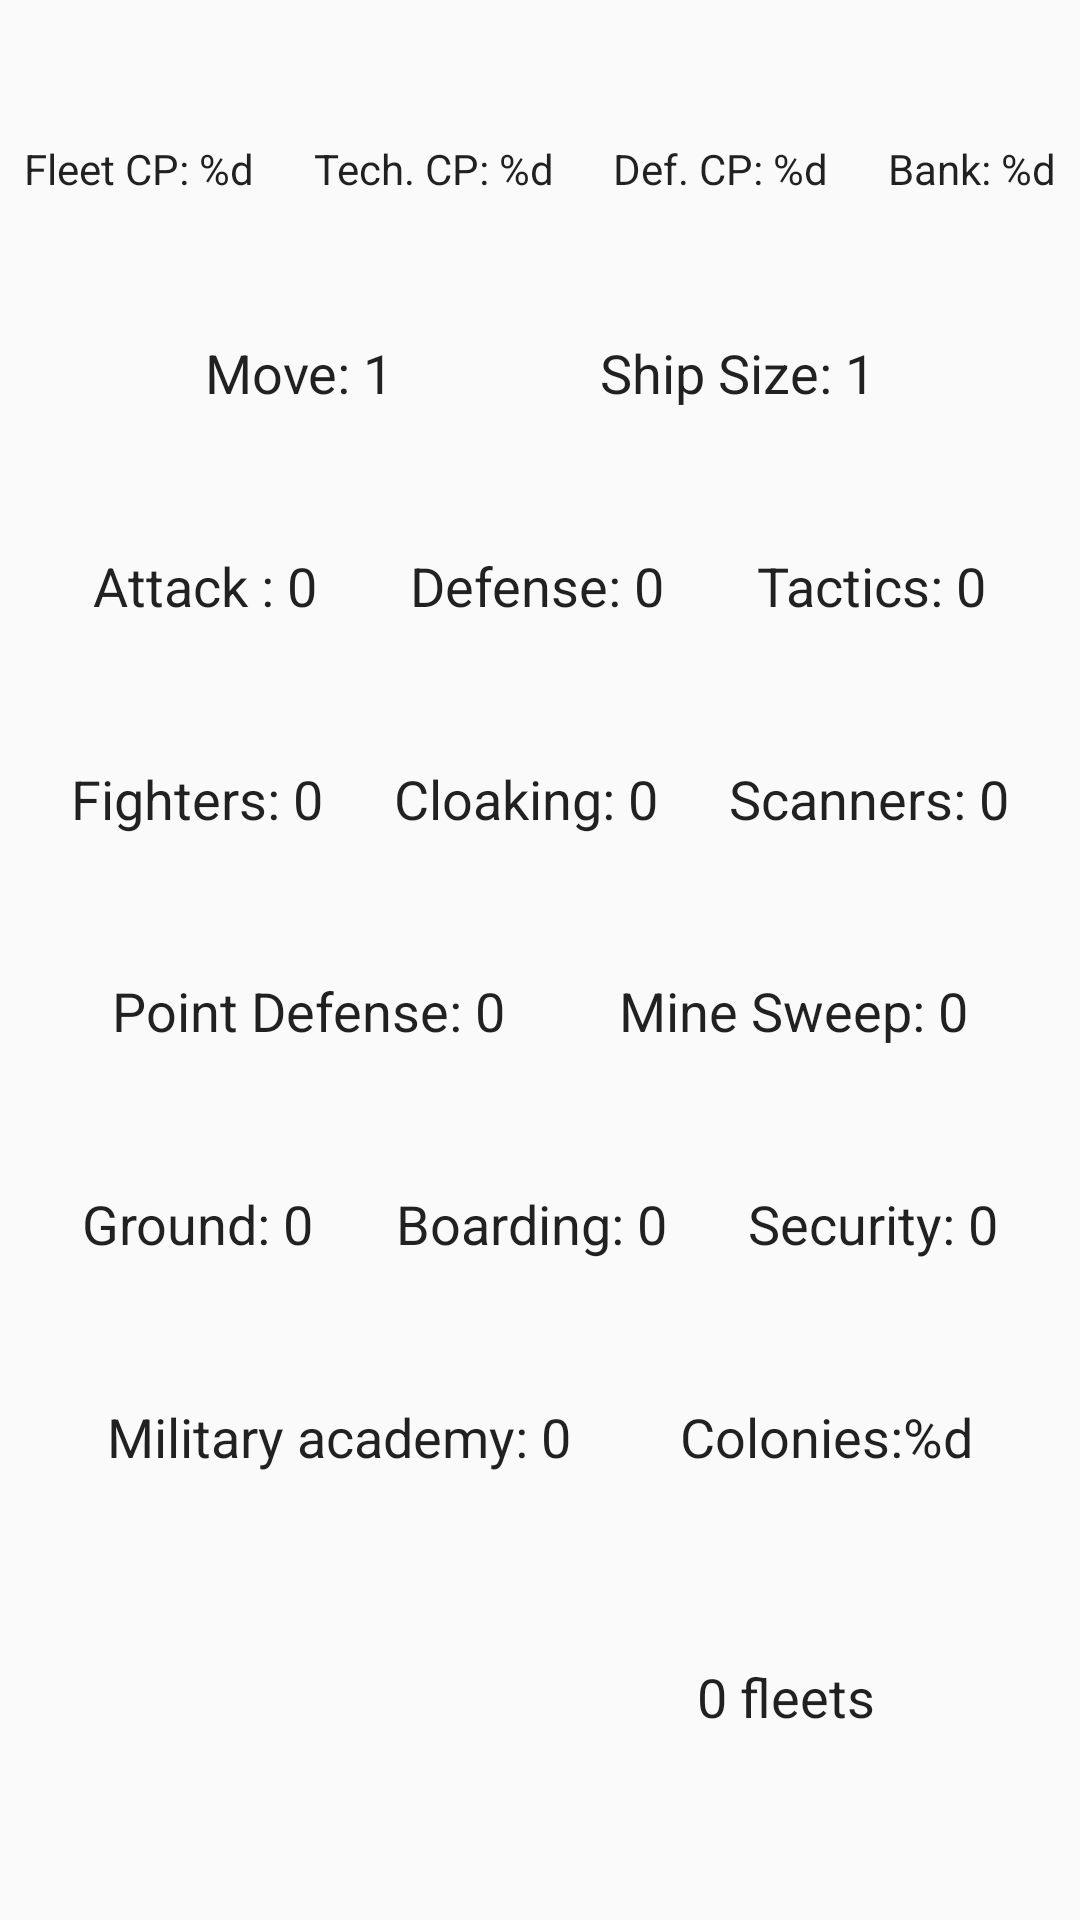

Reconstruct the res/layout file that produces this screen, plus the resources it refers to.
<!-- AndroidManifest.xml: application theme Theme.AppCompat.Light.NoActionBar -->
<!-- res/layout/player_layout.xml -->
<?xml version="1.0" encoding="utf-8"?>
<android.support.constraint.ConstraintLayout xmlns:android="http://schemas.android.com/apk/res/android"
    xmlns:app="http://schemas.android.com/apk/res-auto"
    xmlns:tools="http://schemas.android.com/tools"
    android:layout_width="match_parent"
    android:layout_height="wrap_content"
    android:focusableInTouchMode="true"
    tools:layout_editor_absoluteY="81dp">

    <TextView
        android:id="@+id/move_text"
        style="@style/NormalText"
        android:layout_width="wrap_content"
        android:layout_height="wrap_content"
        android:text="Move: 1"
        app:layout_constraintEnd_toStartOf="@+id/ship_size_text"
        app:layout_constraintHorizontal_bias="0.5"
        app:layout_constraintHorizontal_chainStyle="spread"
        app:layout_constraintStart_toStartOf="parent"
        app:layout_constraintTop_toTopOf="@+id/ship_size_text" />

    <TextView
        android:id="@+id/attack_text"
        style="@style/NormalText"
        android:layout_width="wrap_content"
        android:layout_height="wrap_content"
        android:text="Attack : 0"
        app:layout_constraintEnd_toStartOf="@+id/defense_text"
        app:layout_constraintHorizontal_bias="0.5"
        app:layout_constraintHorizontal_chainStyle="spread"
        app:layout_constraintStart_toStartOf="parent"
        app:layout_constraintTop_toTopOf="@+id/defense_text" />

    <TextView
        android:id="@+id/defense_text"
        style="@style/NormalText"
        android:layout_width="wrap_content"
        android:layout_height="wrap_content"
        android:text="Defense: 0"
        app:layout_constraintBottom_toTopOf="@+id/cloaking_text"
        app:layout_constraintEnd_toStartOf="@+id/tactics_text"
        app:layout_constraintHorizontal_bias="0.5"
        app:layout_constraintStart_toEndOf="@+id/attack_text"
        app:layout_constraintTop_toBottomOf="@+id/ship_size_text" />

    <TextView
        android:id="@+id/tactics_text"
        style="@style/NormalText"
        android:layout_width="wrap_content"
        android:layout_height="wrap_content"
        android:text="Tactics: 0"
        app:layout_constraintEnd_toEndOf="parent"
        app:layout_constraintHorizontal_bias="0.5"
        app:layout_constraintStart_toEndOf="@+id/defense_text"
        app:layout_constraintTop_toTopOf="@+id/defense_text" />

    <TextView
        android:id="@+id/fighters_text"
        style="@style/NormalText"
        android:layout_width="wrap_content"
        android:layout_height="wrap_content"
        android:text="Fighters: 0"
        app:layout_constraintEnd_toStartOf="@+id/cloaking_text"
        app:layout_constraintHorizontal_bias="0.5"
        app:layout_constraintHorizontal_chainStyle="spread"
        app:layout_constraintStart_toStartOf="parent"
        app:layout_constraintTop_toTopOf="@+id/cloaking_text" />

    <TextView
        android:id="@+id/point_defense_text"
        style="@style/NormalText"
        android:layout_width="wrap_content"
        android:layout_height="wrap_content"
        android:text="Point Defense: 0"
        app:layout_constraintBottom_toTopOf="@+id/boarding_text"
        app:layout_constraintEnd_toStartOf="@+id/mine_sweeper_text"
        app:layout_constraintHorizontal_bias="0.5"
        app:layout_constraintHorizontal_chainStyle="spread"
        app:layout_constraintStart_toStartOf="parent"
        app:layout_constraintTop_toBottomOf="@+id/cloaking_text" />

    <TextView
        android:id="@+id/mine_sweeper_text"
        style="@style/NormalText"
        android:layout_width="wrap_content"
        android:layout_height="wrap_content"
        android:text="Mine Sweep: 0"
        app:layout_constraintEnd_toEndOf="parent"
        app:layout_constraintHorizontal_bias="0.5"
        app:layout_constraintStart_toEndOf="@+id/point_defense_text"
        app:layout_constraintTop_toTopOf="@+id/point_defense_text" />

    <TextView
        android:id="@+id/cloaking_text"
        style="@style/NormalText"
        android:layout_width="wrap_content"
        android:layout_height="wrap_content"
        android:text="Cloaking: 0"
        app:layout_constraintBottom_toTopOf="@+id/point_defense_text"
        app:layout_constraintEnd_toStartOf="@+id/scanner_text"
        app:layout_constraintHorizontal_bias="0.5"
        app:layout_constraintStart_toEndOf="@+id/fighters_text"
        app:layout_constraintTop_toBottomOf="@+id/defense_text" />

    <TextView
        android:id="@+id/scanner_text"
        style="@style/NormalText"
        android:layout_width="wrap_content"
        android:layout_height="wrap_content"
        android:text="Scanners: 0"
        app:layout_constraintEnd_toEndOf="parent"
        app:layout_constraintHorizontal_bias="0.5"
        app:layout_constraintStart_toEndOf="@+id/cloaking_text"
        app:layout_constraintTop_toTopOf="@+id/cloaking_text" />


    <TextView
        android:id="@+id/ground_combat_text"
        style="@style/NormalText"
        android:layout_width="wrap_content"
        android:layout_height="wrap_content"
        android:text="Ground: 0"
        app:layout_constraintEnd_toStartOf="@+id/boarding_text"
        app:layout_constraintHorizontal_bias="0.5"
        app:layout_constraintHorizontal_chainStyle="spread"
        app:layout_constraintStart_toStartOf="parent"
        app:layout_constraintTop_toTopOf="@+id/boarding_text" />

    <TextView
        android:id="@+id/boarding_text"
        style="@style/NormalText"
        android:layout_width="wrap_content"
        android:layout_height="wrap_content"
        android:text="Boarding: 0"
        app:layout_constraintBottom_toTopOf="@+id/military_academy_text"
        app:layout_constraintEnd_toStartOf="@+id/security_forces_text"
        app:layout_constraintHorizontal_bias="0.5"
        app:layout_constraintStart_toEndOf="@+id/ground_combat_text"
        app:layout_constraintTop_toBottomOf="@+id/point_defense_text" />

    <TextView
        android:id="@+id/security_forces_text"
        style="@style/NormalText"
        android:layout_width="wrap_content"
        android:layout_height="wrap_content"
        android:text="Security: 0"
        app:layout_constraintEnd_toEndOf="parent"
        app:layout_constraintHorizontal_bias="0.5"
        app:layout_constraintStart_toEndOf="@+id/boarding_text"
        app:layout_constraintTop_toTopOf="@+id/boarding_text" />

    <TextView
        android:id="@+id/military_academy_text"
        style="@style/NormalText"
        android:layout_width="wrap_content"
        android:layout_height="wrap_content"
        android:text="Military academy: 0"
        app:layout_constraintBottom_toTopOf="@+id/eliminate_button"
        app:layout_constraintEnd_toStartOf="@+id/colonies_text"
        app:layout_constraintHorizontal_bias="0.5"
        app:layout_constraintHorizontal_chainStyle="spread"
        app:layout_constraintStart_toStartOf="parent"
        app:layout_constraintTop_toBottomOf="@+id/boarding_text" />

    <Button
        android:id="@+id/eliminate_button"
        style="@style/SE4XButton"
        android:layout_width="wrap_content"
        android:layout_height="wrap_content"
        android:layout_marginTop="8dp"
        android:text="@string/eliminate"
        android:visibility="invisible"
        app:layout_constraintBottom_toBottomOf="parent"
        app:layout_constraintEnd_toStartOf="@+id/fleets_text"
        app:layout_constraintHorizontal_bias="0.5"
        app:layout_constraintHorizontal_chainStyle="spread"
        app:layout_constraintStart_toStartOf="parent"
        app:layout_constraintTop_toBottomOf="@+id/military_academy_text" />

    <TextView
        android:id="@+id/fleets_text"
        style="@style/NormalText"
        android:layout_width="wrap_content"
        android:layout_height="wrap_content"
        android:layout_marginTop="8dp"
        android:text="0 fleets"
        app:layout_constraintEnd_toEndOf="parent"
        app:layout_constraintHorizontal_bias="0.5"
        app:layout_constraintStart_toEndOf="@+id/eliminate_button"
        app:layout_constraintTop_toTopOf="@+id/eliminate_button" />


    <TextView
        android:id="@+id/colonies_text"
        style="@style/NormalText"
        android:layout_width="wrap_content"
        android:layout_height="wrap_content"
        android:text="@string/colonies"
        app:layout_constraintEnd_toEndOf="parent"
        app:layout_constraintStart_toEndOf="@+id/military_academy_text"
        app:layout_constraintTop_toTopOf="@+id/military_academy_text" />

    <TextView
        android:id="@+id/ship_size_text"
        style="@style/NormalText"
        android:layout_width="wrap_content"
        android:layout_height="wrap_content"
        android:text="Ship Size: 1"
        app:layout_constraintBottom_toTopOf="@+id/defense_text"
        app:layout_constraintEnd_toEndOf="parent"
        app:layout_constraintHorizontal_bias="0.5"
        app:layout_constraintStart_toEndOf="@+id/move_text"
        app:layout_constraintTop_toBottomOf="@+id/tech_cp_text"
        app:layout_constraintVertical_chainStyle="packed" />

    <TextView
        android:id="@+id/fleet_cp_text"
        style="@style/SmallerText"
        android:layout_width="wrap_content"
        android:layout_height="wrap_content"
        android:layout_marginLeft="8dp"
        android:layout_marginStart="8dp"
        android:text="@string/fleetCp"
        app:layout_constraintEnd_toStartOf="@+id/tech_cp_text"
        app:layout_constraintHorizontal_bias="0.5"
        app:layout_constraintHorizontal_chainStyle="spread_inside"
        app:layout_constraintStart_toStartOf="parent"
        app:layout_constraintTop_toTopOf="@+id/tech_cp_text" />

    <TextView
        android:id="@+id/tech_cp_text"
        style="@style/SmallerText"
        android:layout_width="wrap_content"
        android:layout_height="wrap_content"
        android:text="@string/techCp"
        app:layout_constraintBottom_toTopOf="@+id/ship_size_text"
        app:layout_constraintEnd_toStartOf="@+id/def_cp_text"
        app:layout_constraintHorizontal_bias="0.5"
        app:layout_constraintStart_toEndOf="@+id/fleet_cp_text"
        app:layout_constraintTop_toTopOf="parent" />

    <TextView
        android:id="@+id/def_cp_text"
        style="@style/SmallerText"
        android:layout_width="wrap_content"
        android:layout_height="wrap_content"
        android:text="@string/defCp"
        app:layout_constraintEnd_toStartOf="@+id/bank_text"
        app:layout_constraintHorizontal_bias="0.5"
        app:layout_constraintStart_toEndOf="@+id/tech_cp_text"
        app:layout_constraintTop_toTopOf="@+id/tech_cp_text" />

    <TextView
        android:id="@+id/bank_text"
        style="@style/SmallerText"
        android:layout_width="wrap_content"
        android:layout_height="wrap_content"
        android:layout_marginEnd="8dp"
        android:layout_marginRight="8dp"
        android:text="@string/bank"
        app:layout_constraintEnd_toEndOf="parent"
        app:layout_constraintHorizontal_bias="0.5"
        app:layout_constraintStart_toEndOf="@+id/def_cp_text"
        app:layout_constraintTop_toTopOf="@+id/tech_cp_text" />


</android.support.constraint.ConstraintLayout>
<!-- resources referenced by this layout -->
<resources>
  <string name="bank">Bank: %d</string>
  <string name="colonies">Colonies:%d </string>
  <string name="defCp">Def. CP: %d</string>
  <string name="eliminate">Eliminate</string>
  <string name="fleetCp">Fleet CP: %d</string>
  <string name="techCp">Tech. CP: %d</string>
  <style name="NormalText" parent="TextAppearance.AppCompat">
          <item name="android:textSize">@dimen/NormalTextSize</item>
      </style>
  <style name="SE4XButton" parent="Widget.AppCompat.Button">
          <item name="background">@android:color/darker_gray</item>
          <item name="android:textSize">@dimen/SmallerTextSize</item>
          <item name="android:textAllCaps">true</item>
      </style>
  <style name="SmallerText" parent="TextAppearance.AppCompat">
          <item name="android:textSize">@dimen/SmallerTextSize</item>
      </style>
  <dimen name="NormalTextSize">18sp</dimen>
  <dimen name="SmallerTextSize">14sp</dimen>
</resources>
